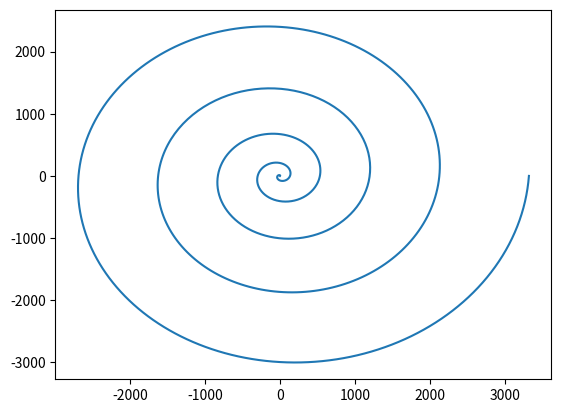

Source code (Python):
import matplotlib.pyplot as plt 
import numpy as np
import math
from scipy.integrate import odeint





H=50e-6                                          #Hauteur du tube
mu = 0.001 #
r=20e-6                                           #Taille particule 1
r2=15e-6                                          #Taille particule 2
a=250e-6/2/np.pi                                  #Espace entre chaque tour de la spirale
m=1050*4/3*np.pi*(r/2)**3                         #Masse particule
rho=1000
Uf=130e-3
Umax=2*Uf
m2=1050*4/3*np.pi*(r2/2)**3

pphi=10*np.pi                                     #Position initale de la particule selon phi
rc=(a)*((pphi*pphi+1)**(3/2))/(pphi*pphi+2)       #Rayon de courbure inital de la spirale
vphi=0.27                                         #Vitesse constante longitudinale
dt=0.00001                                        #Pas de temps
vr=0                                              #Vitesse latérale initiale de la particule 1
vr2=0                                             #Vitesse latérale initiale de la particule 2
pr0=4*H/5                                         #Position initale de la particule 1 au sein du tube
pr02=H/3                                          #Position initale de la particule 2 au sein du tube
pr=rc+pr0                                         #Position initale de la particule 1 
pr2=rc+pr02                                       #Position initale de la particule 2







#Net Lift Force
def Fl(rho,Umax,H,r,pr):
    if pr>H/5+0.00000001:
        Cl=np.abs(np.sin(10*np.pi/3/H*pr-5*np.pi/3))
    else :
        Cl =-np.abs(np.sin(10*np.pi/3/H*pr-5*np.pi/3))
    return rho*Umax*Umax*Cl*r*r*r*r/H/H



#Dean Force
def Fd(mu,r,Rc,rho,Uf,H):
    De=rho*Uf*H/mu*np.sqrt(H/(2*Rc))
    #De=0.94
    return 5.4e-4*np.pi*mu*De**(1.63)*r
    



#Première formulation du code - ! les tableaux ici sont des arrays
'''for i in range(100):
    tab_r=np.append(tab_r,pr)
    tab_r2=np.append(tab_r2,pr2)
    tab_phi=np.append(tab_phi,pphi)
    #np.append(tab_phi2,pphi2)
    ar=(Fl(rho,Umax,H,r,pr)+Fd(mu,r,D,rc,rho,Uf,H))/m
    #ar2=Fl(rho,Umax,H,r2,m2,pr2)+Fd(mu,r2,D,rc,Re,m2)
    #print (Fl(rho,Umax,H,r,pr))      
    #print(Fd(mu,r,D,rc,rho,Uf,H))
    vr=ar*dt
    #vr2=ar2*dt
    pr=vr*dt+pr
    #print(pr)
    #pr2=vr2*dt+pr2
    pphi=vphi*dt+pphi
    #pphi2=r2*vphi*dt+pphi2
    rc= (a*a+pr*pr)**(3/2)/(2*a*a+pr*pr)
print(len(tab_r))'''


#Creation de tableaux des positions,vitesses,forces et rayons de courbures
tabr=[pr]
tabphi=[pphi]
tabrc=[rc]
tabr2=[pr2]
tab_vr=[0]
tab_vr2=[0]
tab_Fl=[0]
tab_Fd=[0]
tabr0=[pr0]

#Méthode en prenant un pas de temps arbitraire et en passant de l'accélération à la vitesse en utilisant ce pas
'''while pphi>0.001 : 
    vr= vr-Fl(rho,Umax,H,r,pr0)/m*dt+Fd(mu,r,rc,rho,Uf,H)/m*dt              #Utilisation du PFD sur la particule 1
    vr2=vr2-Fl(rho,Umax,H,r2,pr02)/m2*dt+Fd(mu,r2,rc,rho,Uf,H)/m2*dt        #Utilisation du PFD sur la particule 2
    pr0=pr0+vr*dt
    pr02=pr02+vr2*dt
    rc= (a)*((pphi*pphi+1)**(3/2))/(pphi*pphi+2)
    pr=pr0+rc
    pr2=pr02+rc
    pphi=pphi-0.27/rc*dt
    
    #Mise à jour des tableaux à chaque passage
    tabrc.append(rc)
    tabphi.append(pphi)
    tabr.append(pr)
    tabr2.append(pr2)
    tab_vr.append(vr)
    tab_vr2.append(vr2)
    tab_Fl.append(Fl(rho,Umax,H,r,pr0))
    tab_Fd.append(Fd(mu,r,rc,rho,Uf,H))'''



#Tracés des axes et de la position des particules en coordonnées cartésiennes 
'''axes=plt.gca()
axes.set_xlim(-0.0013,0.0013)
axes.set_ylim(-0.0013,0.0013)
x=tabr*np.cos(tabphi)
y=tabr*np.sin(tabphi)
x2=tabr2*np.cos(tabphi)
#plt.plot(tabT,tabr0)
plt.plot(x,y)
plt.plot(x2,y)'''


#Tracé la spirale d'archimède de 5 tours à bonne échelle
'''tabt=np.linspace(0,10*np.pi,10001)
tabrint=(a*tabt)
tabrext=tabrint+50e-6
tabmil=tabrint+25e-6
tabxI=tabrint*np.cos(tabt)
tabyI=tabrint*np.sin(tabt)
tabxE=tabrext*np.cos(tabt)
tabyE=tabrext*np.sin(tabt)
tabxM=tabmil*np.cos(tabt)
tabyM=tabmil*np.sin(tabt)

plt.plot(tabxI,tabyI,'k')
plt.plot(tabxE,tabyE,'k')
plt.plot(tabxM,tabyM,'k')'''



#Méthode en utilisant odeint qui permet d'intégrer notre équation différentielle : pr''(t)+Fl-Fd=0 où pr est la position de la particule
'''pr''(t)+Fl-Fd=0
pr'(t)=p(t)
p'(t)=Fd-Fl'''
def integrale(y,t,rho,Umax,H,r,mu,rc,Uf):
    pr,p=y
    dydt=[p,Fd(mu,r,rc,rho,Uf,H)/m-Fl(rho,Umax,H,r,pr0)/m]
    return dydt
y0=[rc+pr0,0.0]
t=np.linspace(0,10*np.pi,1000)
sol=odeint(integrale,y0,t,args=(rho,Umax,H,r,mu,rc,Uf))
x=sol[:,0]*np.cos(t)
y=sol[:,0]*np.sin(t)

plt.plot(x,y)    


plt.show()
